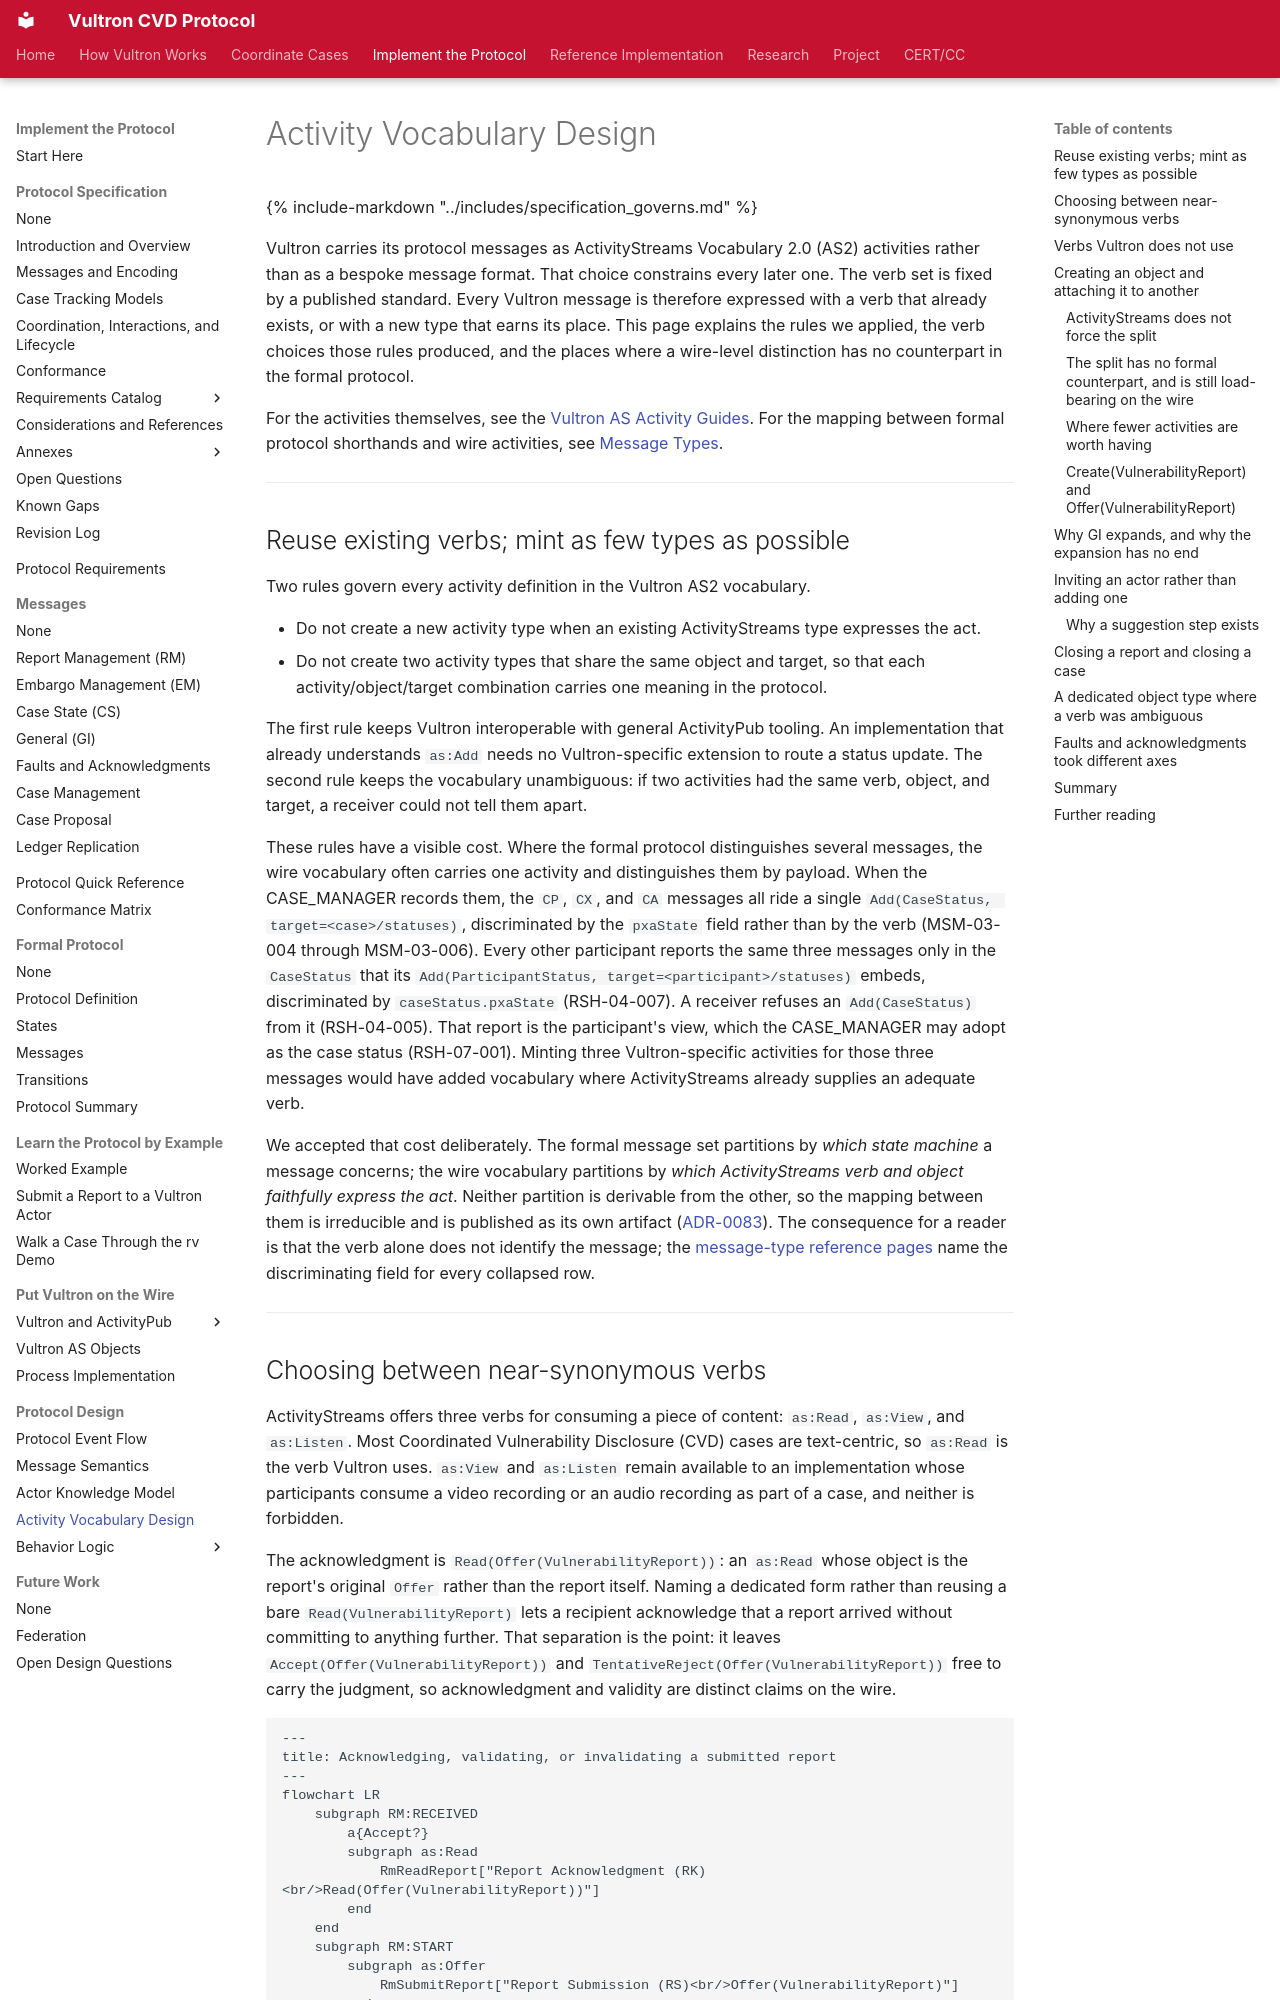

repository: CERTCC/Vultron · page: topics/activity_vocabulary_design/index.html · generator: mkdocs

---
stakeholder_type: [platform-developer, project-contributor]
level: 400
page_type: explanation
subject: protocol
---

# Activity Vocabulary Design

{% include-markdown "../includes/specification_governs.md" %}

Vultron carries its protocol messages as ActivityStreams Vocabulary 2.0 (AS2) activities rather than as a bespoke message format.
That choice constrains every later one.
The verb set is fixed by a published standard.
Every Vultron message is therefore expressed with a verb that already exists, or with a new type that earns its place.
This page explains the rules we applied, the verb choices those rules produced, and the places where a wire-level distinction has no counterpart in the formal protocol.

For the activities themselves, see the [Vultron AS Activity Guides](../howto/activitypub/activities/index.md).
For the mapping between formal protocol shorthands and wire activities, see [Message Types](../reference/messages/index.md).

---

## Reuse existing verbs; mint as few types as possible

Two rules govern every activity definition in the Vultron AS2 vocabulary.

- Do not create a new activity type when an existing ActivityStreams type expresses the act.
- Do not create two activity types that share the same object and target, so that each activity/object/target combination carries one meaning in the protocol.

The first rule keeps Vultron interoperable with general ActivityPub tooling.
An implementation that already understands `as:Add` needs no Vultron-specific extension to route a status update.
The second rule keeps the vocabulary unambiguous: if two activities had the same verb, object, and target, a receiver could not tell them apart.

These rules have a visible cost.
Where the formal protocol distinguishes several messages, the wire vocabulary often carries one activity and distinguishes them by payload.
When the CASE_MANAGER records them, the `CP`, `CX`, and `CA` messages all ride a single `Add(CaseStatus, target=<case>/statuses)`, discriminated by the `pxaState` field rather than by the verb (MSM-03-004 through MSM-03-006).
Every other participant reports the same three messages only in the `CaseStatus` that its `Add(ParticipantStatus, target=<participant>/statuses)` embeds, discriminated by `caseStatus.pxaState` (RSH-04-007).
A receiver refuses an `Add(CaseStatus)` from it (RSH-04-005).
That report is the participant's view, which the CASE_MANAGER may adopt as the case status (RSH-07-001).
Minting three Vultron-specific activities for those three messages would have added vocabulary where ActivityStreams already supplies an adequate verb.

We accepted that cost deliberately.
The formal message set partitions by *which state machine* a message concerns; the wire vocabulary partitions by *which ActivityStreams verb and object faithfully express the act*.
Neither partition is derivable from the other, so the mapping between them is irreducible and is published as its own artifact ([ADR-0083](../adr/0083-formal-message-set-and-as2-vocabulary-are-different-shapes.md)).
The consequence for a reader is that the verb alone does not identify the message; the [message-type reference pages](../reference/messages/index.md) name the discriminating field for every collapsed row.

---
